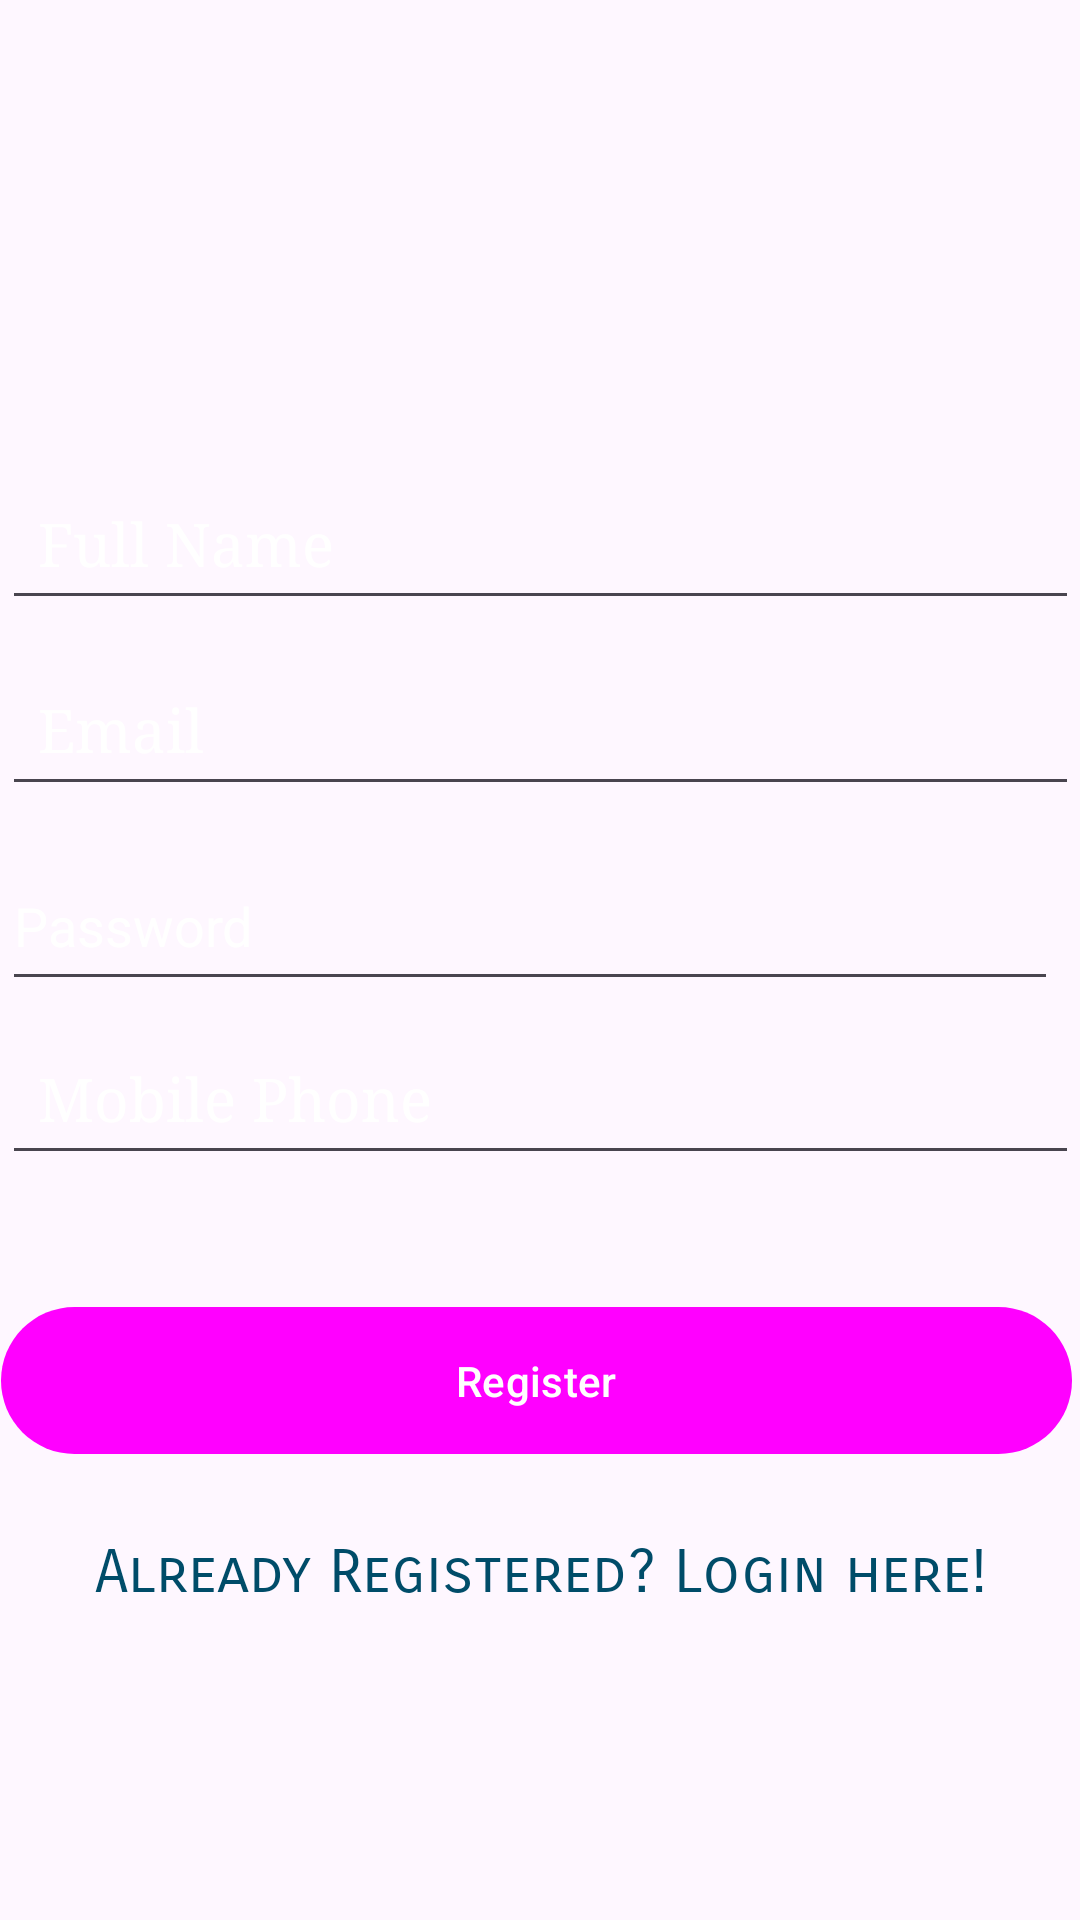

Produce the Android XML layout that renders to this screen, including the resource entries it uses.
<!-- AndroidManifest.xml: application theme Theme.Assignment -->
<!-- res/layout/activity_register.xml -->
<?xml version="1.0" encoding="utf-8"?>
<androidx.constraintlayout.widget.ConstraintLayout xmlns:android="http://schemas.android.com/apk/res/android"
    xmlns:app="http://schemas.android.com/apk/res-auto"
    xmlns:tools="http://schemas.android.com/tools"
    android:layout_width="match_parent"
    android:layout_height="match_parent"
    android:background="@drawable/bck"
    tools:context=".Register">

    <EditText
        android:id="@+id/password3"
        android:layout_width="352dp"
        android:layout_height="53dp"
        android:layout_marginStart="26dp"
        android:layout_marginTop="12dp"
        android:layout_marginEnd="33dp"
        android:ems="10"
        android:hint="Password"
        android:inputType="textPassword"
        android:textColor="@color/white"
        android:textColorHint="@color/white"
        app:layout_constraintBottom_toTopOf="@+id/progressBar3"
        app:layout_constraintEnd_toEndOf="parent"
        app:layout_constraintStart_toStartOf="parent"
        app:layout_constraintTop_toBottomOf="@+id/email" />

    <TextView
        android:id="@+id/textView2"
        android:layout_width="wrap_content"
        android:layout_height="wrap_content"
        android:layout_marginTop="92dp"
        android:layout_marginBottom="620dp"
        android:fontFamily="serif"
        android:text="SuitCase"
        android:textAppearance="@style/TextAppearance.AppCompat.Body1"
        android:textColor="@color/white"
        android:textSize="20sp"
        app:layout_constraintBottom_toBottomOf="parent"
        app:layout_constraintEnd_toEndOf="parent"
        app:layout_constraintStart_toStartOf="parent"
        app:layout_constraintTop_toTopOf="parent" />

    <TextView
        android:id="@+id/textView3"
        android:layout_width="wrap_content"
        android:layout_height="wrap_content"
        android:layout_marginTop="27dp"
        android:layout_marginBottom="571dp"
        android:fontFamily="sans-serif-smallcaps"
        android:text="Create an account"
        android:textColor="@color/white"
        android:textSize="20sp"
        app:layout_constraintBottom_toBottomOf="parent"
        app:layout_constraintEnd_toEndOf="parent"
        app:layout_constraintStart_toStartOf="parent"
        app:layout_constraintTop_toBottomOf="@+id/textView2" />

    <EditText
        android:id="@+id/fullname"
        android:layout_width="359dp"
        android:layout_height="51dp"
        android:layout_marginStart="16dp"
        android:layout_marginTop="94dp"
        android:layout_marginEnd="16dp"
        android:layout_marginBottom="429dp"
        android:ems="10"
        android:fontFamily="serif"
        android:hint="Full Name"
        android:inputType="text"
        android:padding="12dp"
        android:textColor="@color/white"
        android:textColorHint="@color/design_default_color_background"
        android:textSize="20sp"
        app:layout_constraintBottom_toBottomOf="parent"
        app:layout_constraintEnd_toEndOf="parent"
        app:layout_constraintStart_toStartOf="parent"
        app:layout_constraintTop_toBottomOf="@+id/textView3" />

    <EditText
        android:id="@+id/email"
        android:layout_width="359dp"
        android:layout_height="51dp"
        android:layout_marginStart="16dp"
        android:layout_marginTop="114dp"
        android:layout_marginEnd="16dp"
        android:layout_marginBottom="325dp"
        android:ems="10"
        android:fontFamily="serif"
        android:hint="Email"
        android:inputType="text"
        android:padding="12dp"
        android:textColor="@color/white"
        android:textColorHint="@color/design_default_color_background"
        android:textSize="20sp"
        app:layout_constraintBottom_toBottomOf="parent"
        app:layout_constraintEnd_toEndOf="parent"
        app:layout_constraintStart_toStartOf="parent"
        app:layout_constraintTop_toBottomOf="@+id/textView3" />

    <EditText
        android:id="@+id/mobile"
        android:layout_width="359dp"
        android:layout_height="51dp"
        android:layout_marginStart="16dp"
        android:layout_marginTop="180dp"
        android:layout_marginEnd="16dp"
        android:layout_marginBottom="145dp"
        android:ems="10"
        android:fontFamily="serif"
        android:hint="Mobile Phone"
        android:inputType="text"
        android:padding="12dp"
        android:textColor="@color/white"
        android:textColorHint="@color/design_default_color_background"
        android:textSize="20sp"
        app:layout_constraintBottom_toBottomOf="parent"
        app:layout_constraintEnd_toEndOf="parent"
        app:layout_constraintStart_toStartOf="parent"
        app:layout_constraintTop_toBottomOf="@+id/textView3" />

    <Button
        android:id="@+id/registerbutton"
        android:layout_width="357dp"
        android:layout_height="57dp"
        android:layout_marginStart="16dp"
        android:layout_marginTop="40dp"
        android:layout_marginEnd="16dp"
        android:layout_marginBottom="150dp"
        android:text="Register"
        android:textColorLink="#584181"
        app:layout_constraintBottom_toBottomOf="parent"
        app:layout_constraintEnd_toEndOf="parent"
        app:layout_constraintHorizontal_bias="0.545"
        app:layout_constraintStart_toStartOf="parent"
        app:layout_constraintTop_toBottomOf="@+id/mobile"
        app:layout_constraintVertical_bias="0.0" />

    <TextView
        android:id="@+id/textView4"
        android:layout_width="313dp"
        android:layout_height="28dp"
        android:layout_marginStart="16dp"
        android:layout_marginTop="15dp"
        android:layout_marginEnd="16dp"
        android:layout_marginBottom="100dp"
        android:fontFamily="sans-serif-smallcaps"
        android:text="Already Registered? Login here!"
        android:textAlignment="center"
        android:textColor="@color/material_dynamic_primary30"
        android:textSize="20sp"
        app:layout_constraintBottom_toBottomOf="parent"
        app:layout_constraintEnd_toEndOf="parent"
        app:layout_constraintStart_toStartOf="parent"
        app:layout_constraintTop_toBottomOf="@+id/registerbutton"
        app:layout_constraintVertical_bias="1.0" />

    <ProgressBar
        android:id="@+id/progressBar"
        style="?android:attr/progressBarStyleHorizontal"
        android:layout_width="194dp"
        android:layout_height="28dp"
        android:layout_marginStart="16dp"
        android:layout_marginTop="10dp"
        android:layout_marginEnd="16dp"
        android:layout_marginBottom="19dp"
        android:background="#5A5A9F"
        android:backgroundTint="#684EB1"
        android:progressBackgroundTint="#000000"
        android:visibility="invisible"
        app:layout_constraintBottom_toTopOf="@+id/registerbutton"
        app:layout_constraintEnd_toEndOf="parent"
        app:layout_constraintStart_toStartOf="parent"
        app:layout_constraintTop_toBottomOf="@+id/mobile" />
</androidx.constraintlayout.widget.ConstraintLayout>
<!-- resources referenced by this layout -->
<resources>
  <style name="Theme.Assignment" parent="Base.Theme.Assignment" />
  <style name="Base.Theme.Assignment" parent="Theme.Material3.DayNight.NoActionBar">
          <item name="colorPrimary">@color/lavender</item>
          <item name="colorPrimaryVariant">@color/lavender</item>
          <item name="colorOnPrimary">@color/white</item>
          <item name="colorSecondary">@color/teal_200</item>
          <item name="colorSecondaryVariant">@color/teal_700</item>
          <item name="colorOnSecondary">@color/black</item>
          <item name="android:statusBarColor">?attr/colorPrimaryVariant</item>
          
      </style>
  <!-- not gathered from this repository: default colours our renderer supplied (Android Studio template values) -->
  <color name="teal_200">#FF03DAC5</color>
  <color name="teal_700">#FF018786</color>
  <color name="black">#FF000000</color>
  <color name="white">#FFFFFFFF</color>
</resources>
